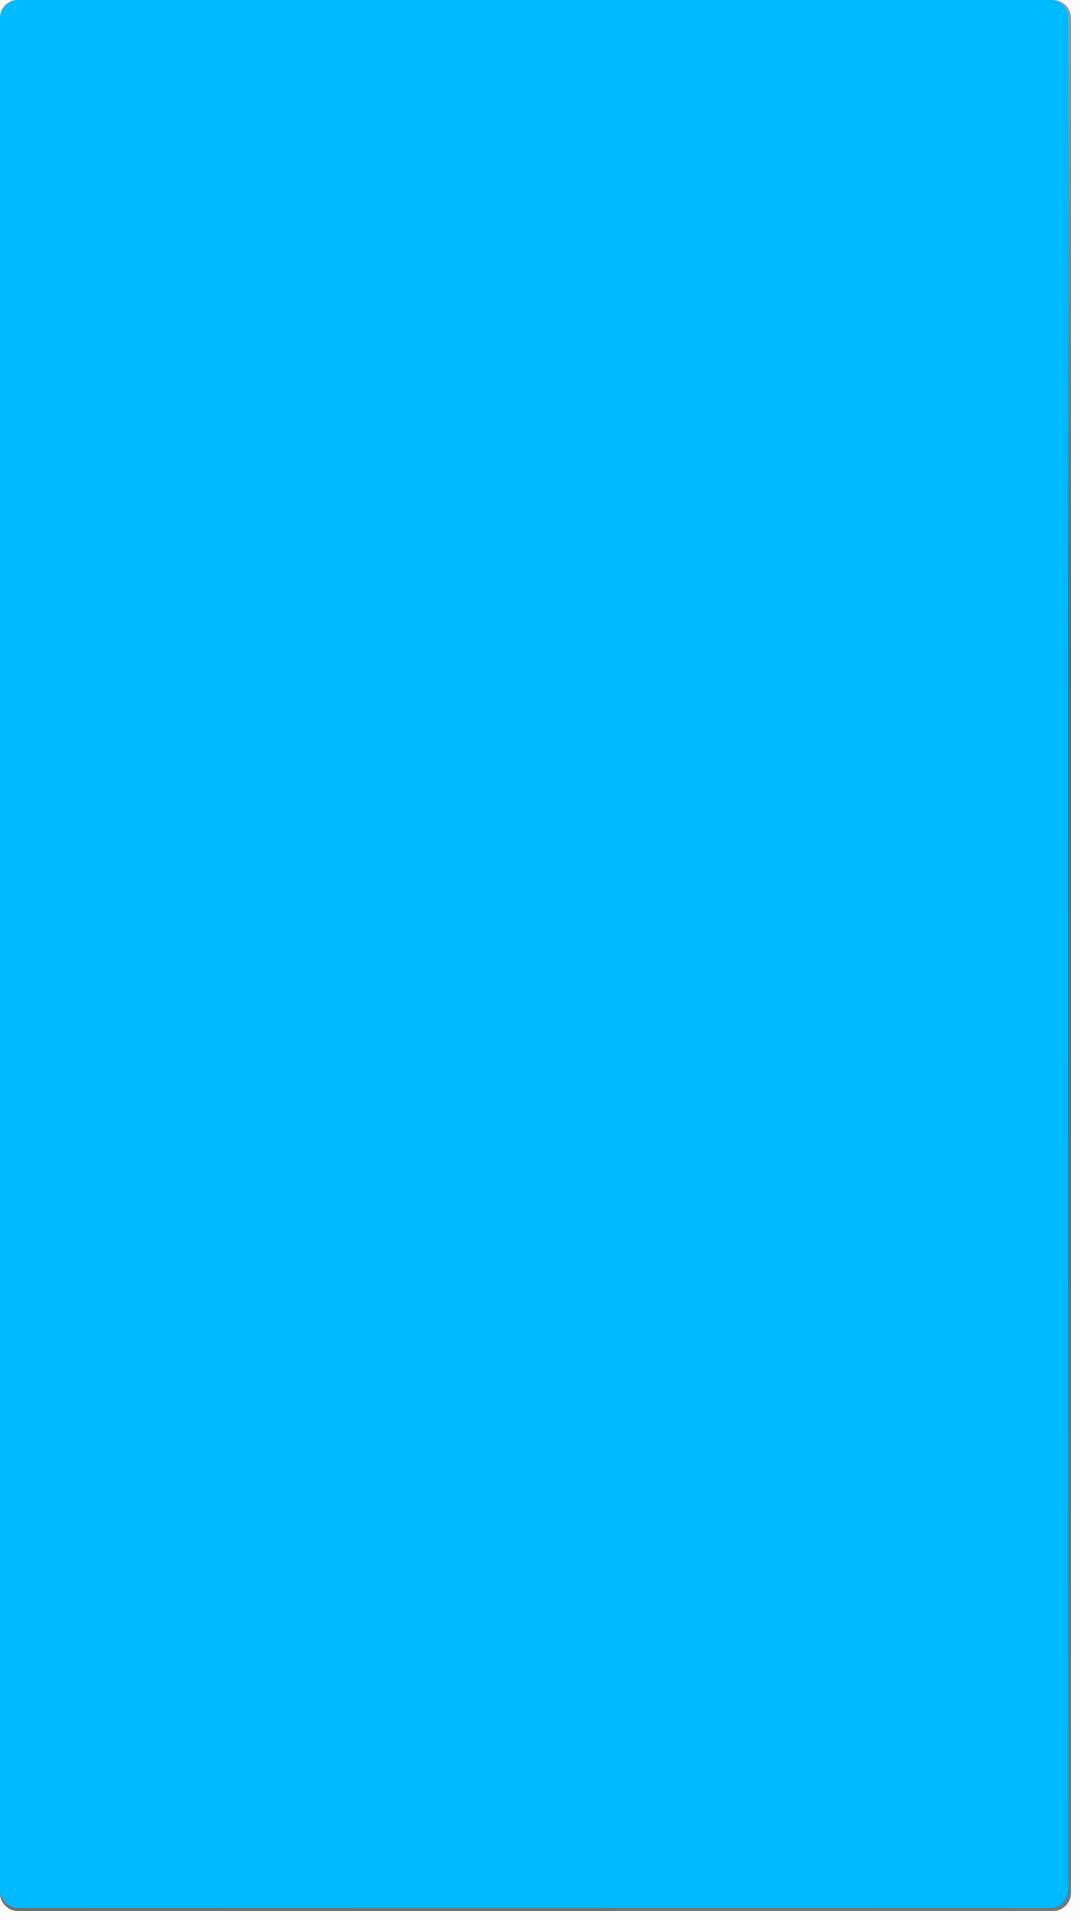

This screen was rendered from an Android layout file. Write that file and the resources it references.
<!-- AndroidManifest.xml: application theme AppTheme -->
<!-- res/layout/constact_item_layout.xml -->
<?xml version="1.0" encoding="utf-8"?>
<LinearLayout xmlns:android="http://schemas.android.com/apk/res/android"
    android:id="@+id/ll_container"
    android:layout_width="match_parent"
    android:layout_height="wrap_content"
    android:layout_marginTop="2dp"
    android:background="@drawable/shadow"
    android:orientation="vertical"
    android:padding="6dp">

    <TextView
        android:id="@+id/tv_name"
        style="@style/textNormalStyle" />

    <TextView
        android:id="@+id/tv_number"
        style="@style/textNormalStyle" />

    <TextView
        android:id="@+id/tv_email"
        style="@style/textNormalStyle" />
</LinearLayout>
<!-- resources referenced by this layout -->
<resources>
  <!-- drawable shadow (drawable) -->
  <?xml version="1.0" encoding="utf-8"?>
  <layer-list xmlns:android="http://schemas.android.com/apk/res/android">
      <item
          android:bottom="3dp"
          android:right="3dp">
          <shape android:shape="rectangle">
              <gradient
                  android:angle="315"
                  android:centerColor="#ff666666"
                  android:endColor="#ff777777"
                  android:startColor="#ffC5C5C5" />
  
              <corners android:radius="6dp" />
          </shape>
      </item>
  
      <item
          android:bottom="4dp"
          android:right="4dp">
          <selector>
              <item android:state_pressed="true">
                  <shape android:shape="rectangle">
                      <solid android:color="#88baff" />
                      <corners android:radius="6dp" />
                  </shape>
              </item>
  
              <item>
                  <shape android:shape="rectangle">
                      <solid android:color="#00baff" />
                      <corners android:radius="6dp" />
                  </shape>
              </item>
          </selector>
      </item>
  </layer-list>
  <style name="textNormalStyle">
          <item name="android:layout_width">match_parent</item>
          <item name="android:layout_height">wrap_content</item>
          <item name="android:textSize">16sp</item>
          <item name="android:textColor">#000</item>
      </style>
  <style name="AppTheme" parent="Theme.AppCompat.Light.DarkActionBar">
          
          <item name="colorPrimary">@color/colorPrimary</item>
          <item name="colorPrimaryDark">@color/colorPrimaryDark</item>
          <item name="colorAccent">@color/colorAccent</item>
      </style>
  <color name="colorPrimary">#3F51B5</color>
  <color name="colorPrimaryDark">#303F9F</color>
  <color name="colorAccent">#FF4081</color>
</resources>
